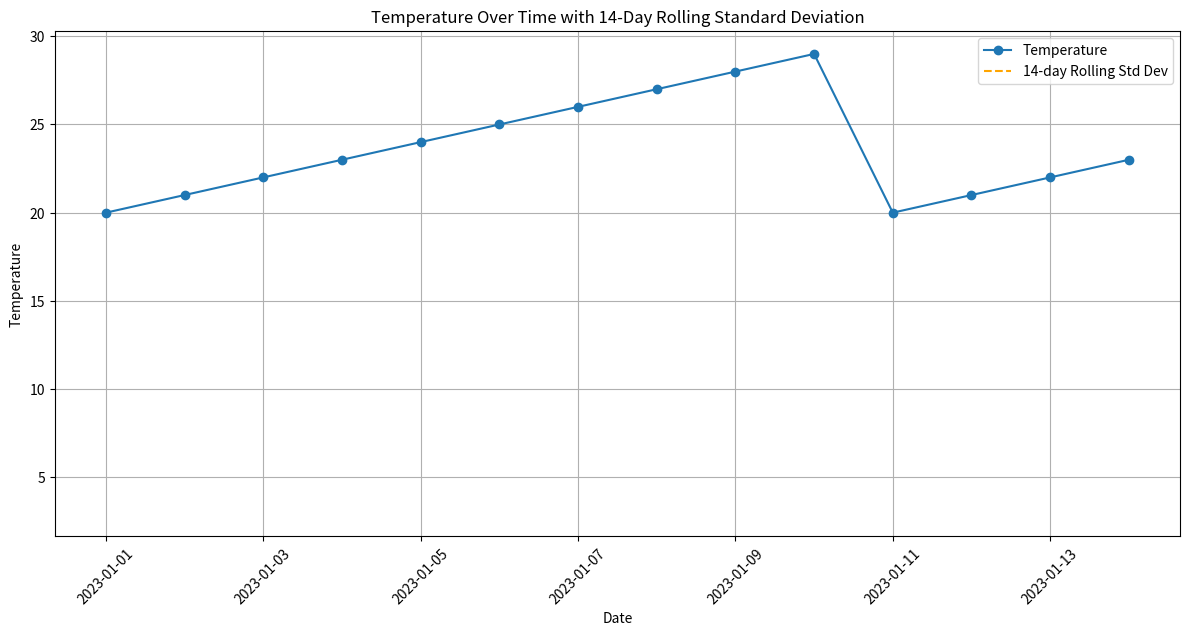

Recreate this plot in Python.
import pandas as pd
import matplotlib.pyplot as plt

data = {
    "time": [
        "2023-01-01", "2023-01-02", "2023-01-03", "2023-01-04",
        "2023-01-05", "2023-01-06", "2023-01-07", "2023-01-08",
        "2023-01-09", "2023-01-10", "2023-01-11", "2023-01-12",
        "2023-01-13", "2023-01-14"
    ],
    "temperature": [
        20, 21, 22, 23, 24, 25, 26, 27,
        28, 29, 20, 21, 22, 23
    ]
}

df = pd.DataFrame(data)
df["time"] = pd.to_datetime(df["time"])

df["rolling_std"] = df["temperature"].rolling(window=14).std()

plt.figure(figsize=(12, 6))
plt.plot(df["time"], df["temperature"], label="Temperature", marker='o')
plt.plot(df["time"], df["rolling_std"], label="14-day Rolling Std Dev", linestyle='--', color='orange')
plt.xlabel("Date")
plt.ylabel("Temperature")
plt.title("Temperature Over Time with 14-Day Rolling Standard Deviation")
plt.legend()
plt.grid(True)
plt.tight_layout()
plt.xticks(rotation=45)
plt.show()
